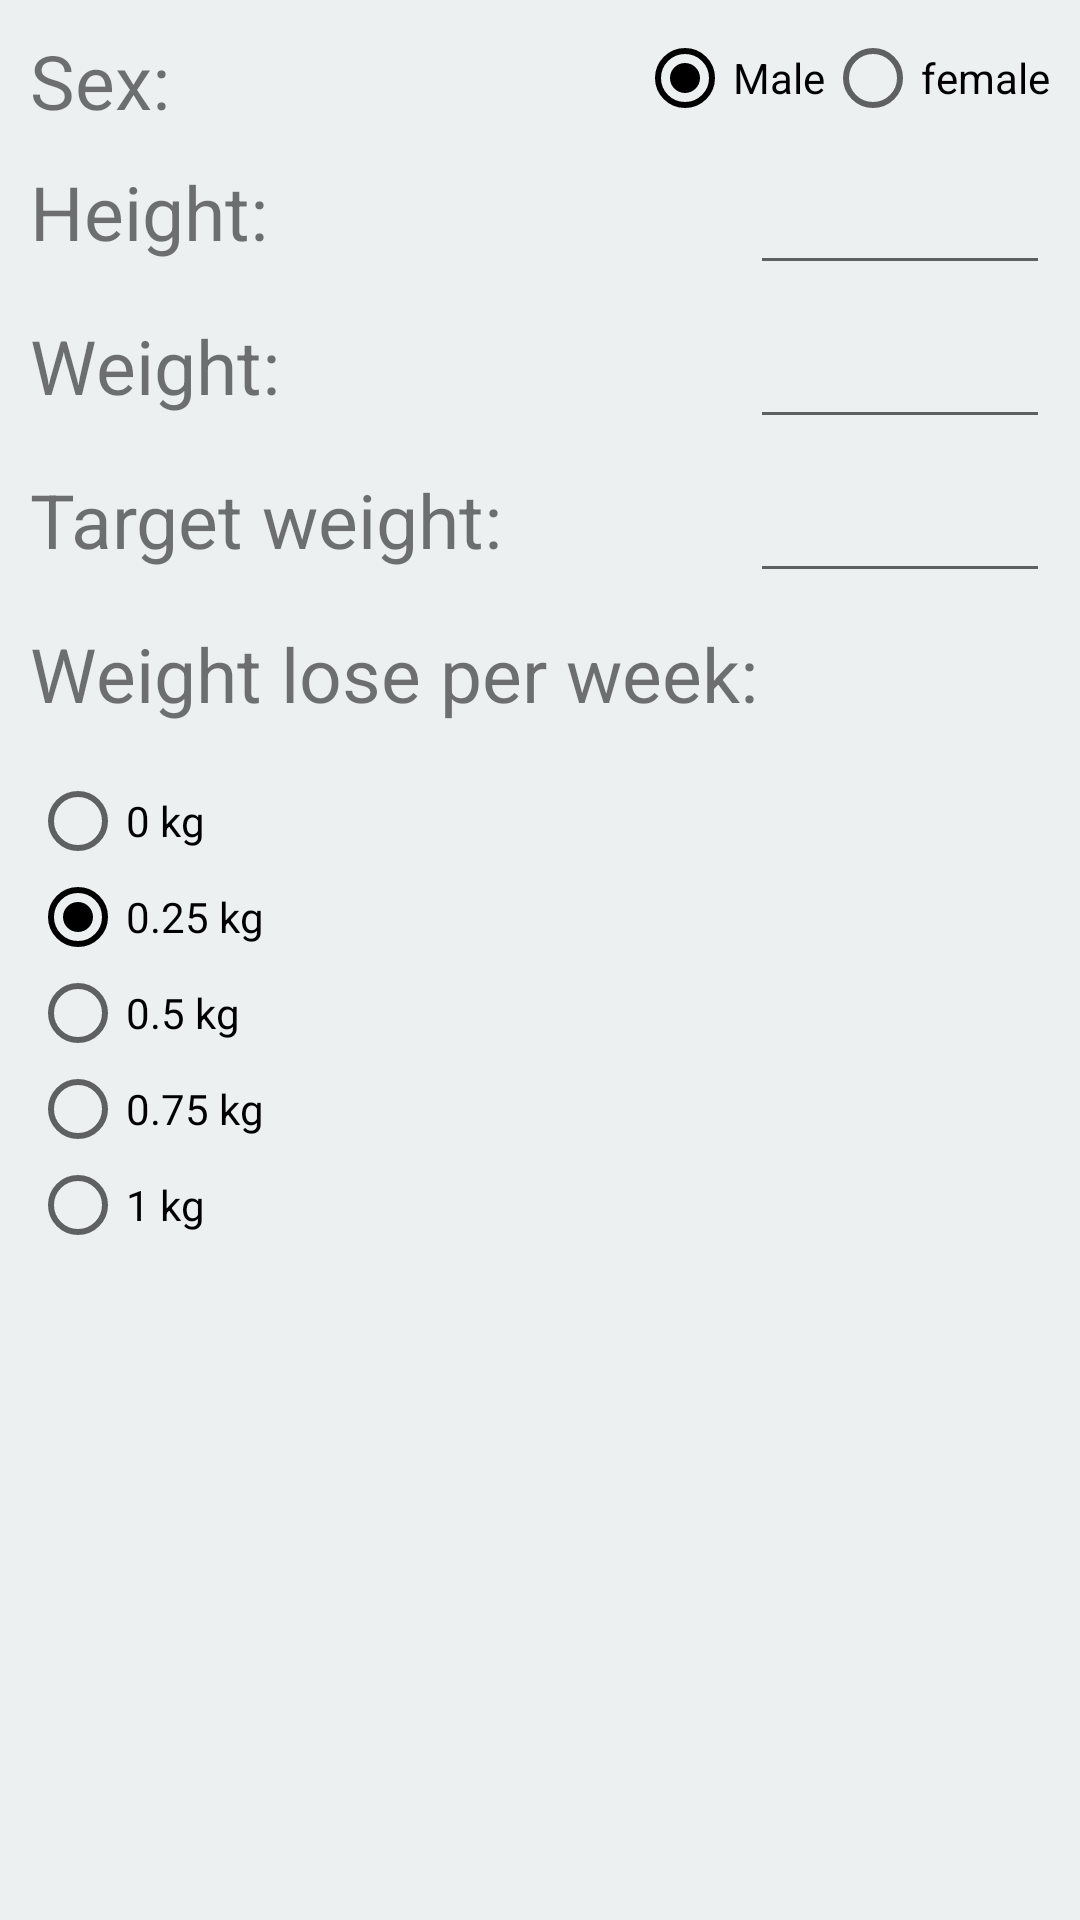

This screen was rendered from an Android layout file. Write that file and the resources it references.
<!-- AndroidManifest.xml: application theme AppTheme -->
<!-- res/layout/split_2_layout.xml -->
<?xml version="1.0" encoding="utf-8"?>
<ScrollView xmlns:android="http://schemas.android.com/apk/res/android"
    style="@style/AppTheme.LayoutPadding">

    <RelativeLayout
        android:layout_width="wrap_content"
        android:layout_height="wrap_content">

        <RelativeLayout
            android:layout_width="match_parent"
            android:layout_height="match_parent">


            <RelativeLayout
                android:id="@+id/register2rl1"
                android:layout_width="wrap_content"
                android:layout_height="wrap_content">

                <TextView
                    android:layout_width="wrap_content"
                    android:layout_height="wrap_content"
                    android:text="@string/sex"
                    android:textSize="25dp" />


                <RadioGroup
                    android:id="@+id/rbGroupSex"
                    android:layout_width="wrap_content"
                    android:layout_height="wrap_content"
                    android:layout_alignParentRight="true"
                    android:checkedButton="@+id/maleRB"
                    android:orientation="horizontal">

                    <RadioButton
                        android:id="@+id/maleRB"
                        android:layout_width="wrap_content"
                        android:layout_height="wrap_content"
                        android:text="@string/male" />

                    <RadioButton
                        android:id="@+id/femaleRB"
                        android:layout_width="wrap_content"
                        android:layout_height="wrap_content"
                        android:text="@string/female" />

                </RadioGroup>


            </RelativeLayout>

            <RelativeLayout
                android:layout_width="wrap_content"
                android:layout_below="@+id/register2rl1"
                android:id="@+id/register2rl2"
                android:layout_marginTop="10dp"
                android:layout_height="wrap_content">


                <TextView
                    android:id="@+id/registerHeight"
                    android:layout_width="wrap_content"
                    android:layout_height="wrap_content"
                    android:text="@string/height"
                    android:textSize="25dp" />

                <EditText
                    android:id="@+id/heightET"
                    android:layout_width="100dp"
                    android:layout_alignParentRight="true"
                    android:layout_height="wrap_content"
                    android:inputType="numberDecimal" />

            </RelativeLayout>


            <RelativeLayout
                android:layout_width="wrap_content"
                android:layout_marginTop="10dp"
                android:id="@+id/register2rl3"
                android:layout_below="@+id/register2rl2"
                android:layout_height="wrap_content">

                <TextView
                    android:layout_width="wrap_content"
                    android:layout_height="wrap_content"
                    android:text="@string/weight"
                    android:textSize="25dp" />


                <EditText
                    android:id="@+id/weightET"
                    android:layout_width="100dp"
                    android:layout_alignParentRight="true"
                    android:layout_height="wrap_content"
                    android:inputType="numberDecimal" />


            </RelativeLayout>

            <RelativeLayout
                android:layout_width="wrap_content"
                android:id="@+id/register2rl4"
                android:layout_marginTop="10dp"
                android:layout_below="@+id/register2rl3"
                android:layout_height="wrap_content">

                <TextView
                    android:id="@+id/split2_target"
                    android:layout_width="wrap_content"
                    android:layout_height="wrap_content"
                    android:text="@string/target_weight"
                    android:textSize="25dp" />


                <EditText
                    android:id="@+id/targetWeightET"
                    android:layout_width="100dp"
                    android:layout_height="wrap_content"
                    android:layout_alignParentRight="true"
                    android:inputType="numberDecimal" />

            </RelativeLayout>


            <RelativeLayout
                android:layout_width="wrap_content"
                android:layout_below="@+id/register2rl4"
                android:layout_marginTop="10dp"
                android:layout_height="wrap_content">

                <TextView
                    android:layout_width="wrap_content"
                    android:layout_height="wrap_content"
                    android:text="@string/weight_lose_per_week"
                    android:textSize="25dp" />

                <RadioGroup
                    android:id="@+id/rbGroupLoseWeight"
                    android:layout_width="wrap_content"
                    android:layout_height="wrap_content"
                    android:layout_marginTop="50dp"
                    android:checkedButton="@+id/quarterRB"
                    android:orientation="vertical">

                    <RadioButton
                        android:id="@+id/zeroRB"
                        android:layout_width="wrap_content"
                        android:layout_height="wrap_content"
                        android:text="0 kg" />

                    <RadioButton
                        android:id="@+id/quarterRB"
                        android:layout_width="wrap_content"
                        android:layout_height="wrap_content"
                        android:text="0.25 kg" />

                    <RadioButton
                        android:id="@+id/halfRB"
                        android:layout_width="wrap_content"
                        android:layout_height="wrap_content"
                        android:text="0.5 kg" />

                    <RadioButton
                        android:id="@+id/halfAndQuarterRB"
                        android:layout_width="wrap_content"
                        android:layout_height="wrap_content"
                        android:text="0.75 kg" />

                    <RadioButton
                        android:id="@+id/oneRB"
                        android:layout_width="wrap_content"
                        android:layout_height="wrap_content"
                        android:text="1 kg" />


                </RadioGroup>

            </RelativeLayout>




        </RelativeLayout>

        <ProgressBar
            android:id="@+id/progressBar"
            android:layout_width="wrap_content"
            android:layout_height="wrap_content"
            android:layout_centerHorizontal="true"
            android:layout_centerVertical="true"
            android:visibility="gone" />
    </RelativeLayout>

</ScrollView>
<!-- resources referenced by this layout -->
<resources>
  <string name="female">female</string>
  <string name="height">Height:</string>
  <string name="male">Male</string>
  <string name="sex">Sex:</string>
  <string name="target_weight">Target weight:</string>
  <string name="weight">Weight:</string>
  <string name="weight_lose_per_week">Weight lose per week:</string>
  <style name="AppTheme.LayoutPadding">
          <item name="android:paddingTop">@dimen/layout_margin_size</item>
          <item name="android:paddingBottom">@dimen/layout_margin_size</item>
          <item name="android:paddingRight">@dimen/layout_margin_size</item>
          <item name="android:paddingLeft">@dimen/layout_margin_size</item>
          <item name="android:background">@color/backgroundColor</item>
          <item name="android:layout_width">@dimen/match</item>
          <item name="android:layout_height">@dimen/match</item>
      </style>
  <style name="AppTheme" parent="Theme.AppCompat.Light.DarkActionBar">
          
          <item name="colorPrimary">@color/appMainColor</item>
          <item name="colorPrimaryDark">@color/topLineColor</item>
          <item name="colorAccent">@color/backgroundColor</item>
          <item name="android:dropDownListViewStyle">@style/popup</item>
      </style>
  <dimen name="layout_margin_size">10dp</dimen>
  <color name="backgroundColor">#ecf0f1</color>
  <dimen name="match">@dimen/match_parent</dimen>
  <color name="appMainColor">#e67e22</color>
  <color name="topLineColor">#f39c12</color>
  <style name="popup" parent="Widget.AppCompat.ListView.DropDown">
          <item name="android:divider">@color/Black</item>
          <item name="android:dividerHeight">1dp</item>
          <item name="android:textColor">@color/Black</item>
          <item name="android:itemBackground">@android:color/black</item>
      </style>
  <item name="match_parent" format="integer" type="dimen">-1</item>
  <color name="Black">#000000</color>
</resources>
